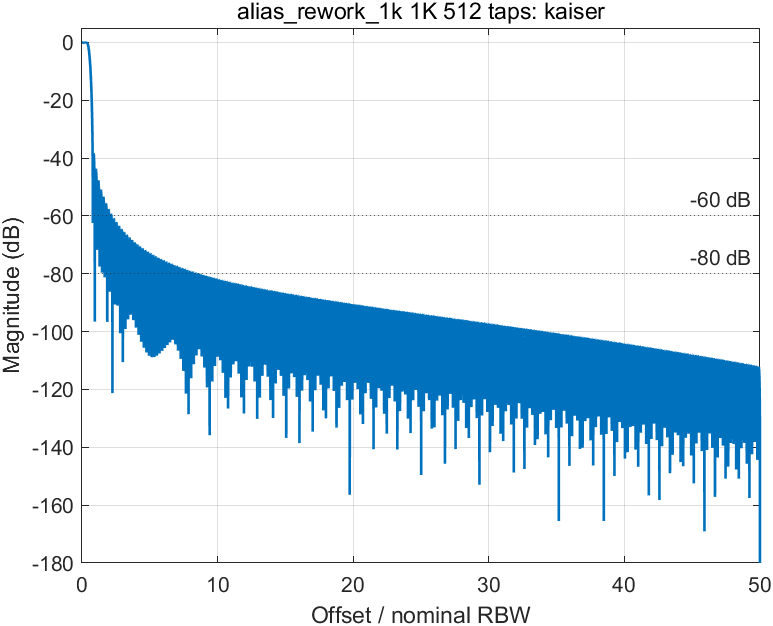

The data file committed next to this chart (first rows):
freq_hz, freq_over_rbw, magnitude_db
0, 0, -8.67894719897959e-15
6.25, 0.00625, -0.0005991
12.5, 0.0125, -0.002389
18.75, 0.01875, -0.00535
25, 0.025, -0.009445
31.25, 0.03125, -0.01463
37.5, 0.0375, -0.02084
43.75, 0.04375, -0.028
50, 0.05, -0.03602
56.25, 0.05625, -0.04482
62.5, 0.0625, -0.05428
68.75, 0.06875, -0.06428
75, 0.075, -0.07471
81.25, 0.08125, -0.08543
87.5, 0.0875, -0.0963
93.75, 0.09375, -0.1072
100, 0.1, -0.1179
106.2, 0.1062, -0.1284
112.5, 0.1125, -0.1385
118.8, 0.1187, -0.148
125, 0.125, -0.1568
131.2, 0.1313, -0.1648
137.5, 0.1375, -0.1719
143.8, 0.1437, -0.1778
150, 0.15, -0.1827
156.2, 0.1562, -0.1862
162.5, 0.1625, -0.1885
168.8, 0.1688, -0.1893
175, 0.175, -0.1888
181.2, 0.1812, -0.1867
187.5, 0.1875, -0.1833
193.8, 0.1938, -0.1783
200, 0.2, -0.172
206.2, 0.2062, -0.1643
212.5, 0.2125, -0.1553
218.8, 0.2188, -0.1452
225, 0.225, -0.134
231.2, 0.2313, -0.1219
237.5, 0.2375, -0.109
243.8, 0.2437, -0.09549
250, 0.25, -0.08162
256.2, 0.2562, -0.06758
262.5, 0.2625, -0.05358
268.8, 0.2687, -0.03987
275, 0.275, -0.02671
281.2, 0.2812, -0.01436
287.5, 0.2875, -0.003105
293.8, 0.2938, 0.006772
300, 0.3, 0.01498
306.2, 0.3063, 0.02121
312.5, 0.3125, 0.02516
318.8, 0.3187, 0.02652
325, 0.325, 0.02498
331.2, 0.3312, 0.02022
337.5, 0.3375, 0.01193
343.8, 0.3438, -0.0002118
350, 0.35, -0.01651
356.2, 0.3563, -0.03729
362.5, 0.3625, -0.06285
368.8, 0.3688, -0.0935
... 7,941 more rows
